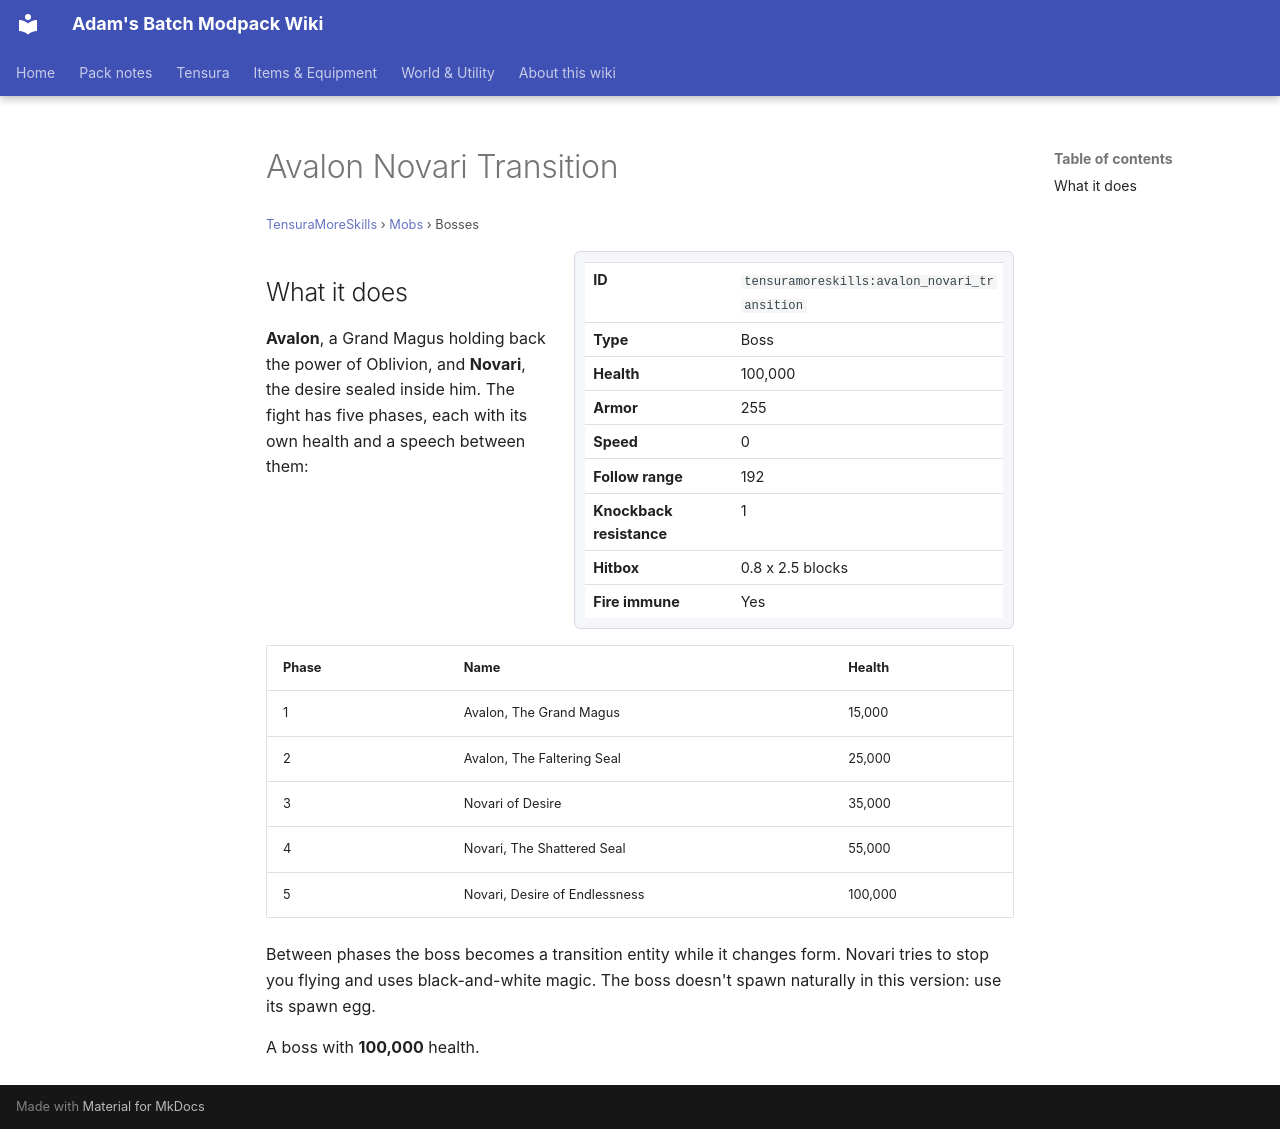

repository: Proteus-Nell/Adams-Batch-MC-Modpack-Wiki · page: tensura-more-skills/mobs/avalon-novari-transition/index.html · generator: mkdocs

# Avalon Novari Transition

<small>[TensuraMoreSkills](../index.md) &rsaquo; [Mobs](index.md) &rsaquo; Bosses</small>

<div class="infobox" markdown>

| | |
|---|---|
| **ID** | `tensuramoreskills:avalon_novari_transition` |
| **Type** | Boss |
| **Health** | 100,000 |
| **Armor** | 255 |
| **Speed** | 0 |
| **Follow range** | 192 |
| **Knockback resistance** | 1 |
| **Hitbox** | 0.8 x 2.5 blocks |
| **Fire immune** | Yes |

</div>

## What it does

**Avalon**, a Grand Magus holding back the power of Oblivion, and **Novari**, the desire sealed inside him. The fight has five phases, each with its own health and a speech between them:

| Phase | Name | Health |
|---|---|---|
| 1 | Avalon, The Grand Magus | 15,000 |
| 2 | Avalon, The Faltering Seal | 25,000 |
| 3 | Novari of Desire | 35,000 |
| 4 | Novari, The Shattered Seal | 55,000 |
| 5 | Novari, Desire of Endlessness | 100,000 |

Between phases the boss becomes a transition entity while it changes form. Novari tries to stop you flying and uses black-and-white magic. The boss doesn't spawn naturally in this version: use its spawn egg.

A boss with **100,000** health.
